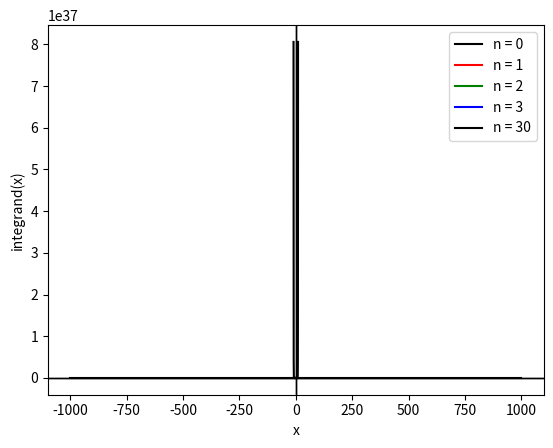

Reproduce this figure in Python.
from math import factorial
from numpy import linspace, zeros, sqrt, pi, exp, array
from matplotlib.pyplot import plot, show, xlabel, ylabel, legend, axhline, axvline

######################################################################
#
# Functions to calculate integration points and weights for Gaussian
# quadrature
#
# x,w = gaussxw(N) returns integration points x and integration
#           weights w such that sum_i w[i]*f(x[i]) is the Nth-order
#           Gaussian approximation to the integral int_{-1}^1 f(x) dx
# x,w = gaussxwab(N,a,b) returns integration points and weights
#           mapped to the interval [a,b], so that sum_i w[i]*f(x[i])
#           is the Nth-order Gaussian approximation to the integral
#           int_a^b f(x) dx
#
# This code finds the zeros of the nth Legendre polynomial using
# Newton's method, starting from the approximation given in Abramowitz
# and Stegun 22.16.6.  The Legendre polynomial itself is evaluated
# using the recurrence relation given in Abramowitz and Stegun
# 22.7.10.  The function has been checked against other sources for
# values of N up to 1000.  It is compatible with version 2 and version
# 3 of Python.
#
# [redacted]
# You may use, share, or modify this file freely
#
######################################################################

from numpy import ones,copy,cos,tan,pi,linspace

def gaussxw(N):

    # Initial approximation to roots of the Legendre polynomial
    a = linspace(3, 4*N-1, N)/(4*N+2)
    x = cos(pi*a+1/(8*N*N*tan(a)))

    # Find roots using Newton's method
    epsilon = 1e-15
    delta = 1.0
    while delta>epsilon:
        p0 = ones(N,float)
        p1 = copy(x)
        for k in range(1,N):
            p0,p1 = p1,((2*k+1)*x*p1-k*p0)/(k+1)
        dp = (N+1)*(p0-x*p1)/(1-x*x)
        dx = p1/dp
        x -= dx
        delta = max(abs(dx))

    # Calculate the weights
    w = 2*(N+1)*(N+1)/(N*N*(1-x*x)*dp*dp)

    return x,w

def gaussxwab(N,a,b):
    x,w = gaussxw(N)
    return 0.5*(b-a)*x+0.5*(b+a),0.5*(b-a)*w






# Hermitian function: iteration too long for large n. Create list containing the hermitian polynomials.
def H(n, x):
    Hermitian = [1, 2*x]
    for i in range(2, n+1):
        Hermitian.append(2*x*Hermitian[i-1] - 2*(i-1)*Hermitian[i-2]) # Append additional functions accdg to recursion
    return Hermitian[n]
    
# Wave function 
def fPsi(n, x):
    return (exp(-0.5 * x ** 2) * H(n, x)) / (sqrt(2 ** n * factorial(n) * sqrt(pi)))

X = linspace(-4, 4, 1000)
Psi = zeros((4, 1000), float) # Rows correspond to n = 0, 1, 2, 3
for n in range(0, 4):
    for x in range(len(X)):
        Psi[n, x] = fPsi(n, X[x])

plot(X, Psi[0,:], 'k-', label = 'n = 0')
plot(X, Psi[1,:], 'r-', label = 'n = 1')
plot(X, Psi[2,:], 'g-', label = 'n = 2')
plot(X, Psi[3,:], 'b-', label = 'n = 3')
legend()
xlabel('x')
ylabel(r'$\psi (x)$')
axhline(y=0, color='k', linewidth=1)
axvline(x=0, color='k', linewidth=1)
show()

Xb = linspace(-10, 10, 1000)
Yb = []
for counterb in Xb:
    Yb.append(H(30, counterb))

plot(Xb, Yb, 'k-', label = 'n = 30')
legend()
xlabel('x')
ylabel(r'$\psi (x)$')
axhline(y=0, color='k', linewidth=1)
axvline(x=0, color='k', linewidth=1)
show() # For large n, quantum -> classical. Plot is reasonable since high probabily in endpoints for classical


def integrand(x):
    return (x**2) * abs(fPsi(5, x))**2

x, w = gaussxwab(100, 0, 100) # Integrate from 0 to 100 and multiply by 2 since integrand is even function
s = 0.0
for k in range(100):
    s += w[k]*integrand(x[k])
    
xaxis = linspace(-1000, 1000, 1000)
yaxis = []
for counter in xaxis:
    yaxis.append(integrand(counter))
plot(xaxis, yaxis,'k-')
xlabel('x')
ylabel('integrand(x)')
show() # Reasonable for gaussian integration to run from -100 to 100 according to plot

print('Uncertainty for n = 5 is', sqrt(2*s))

